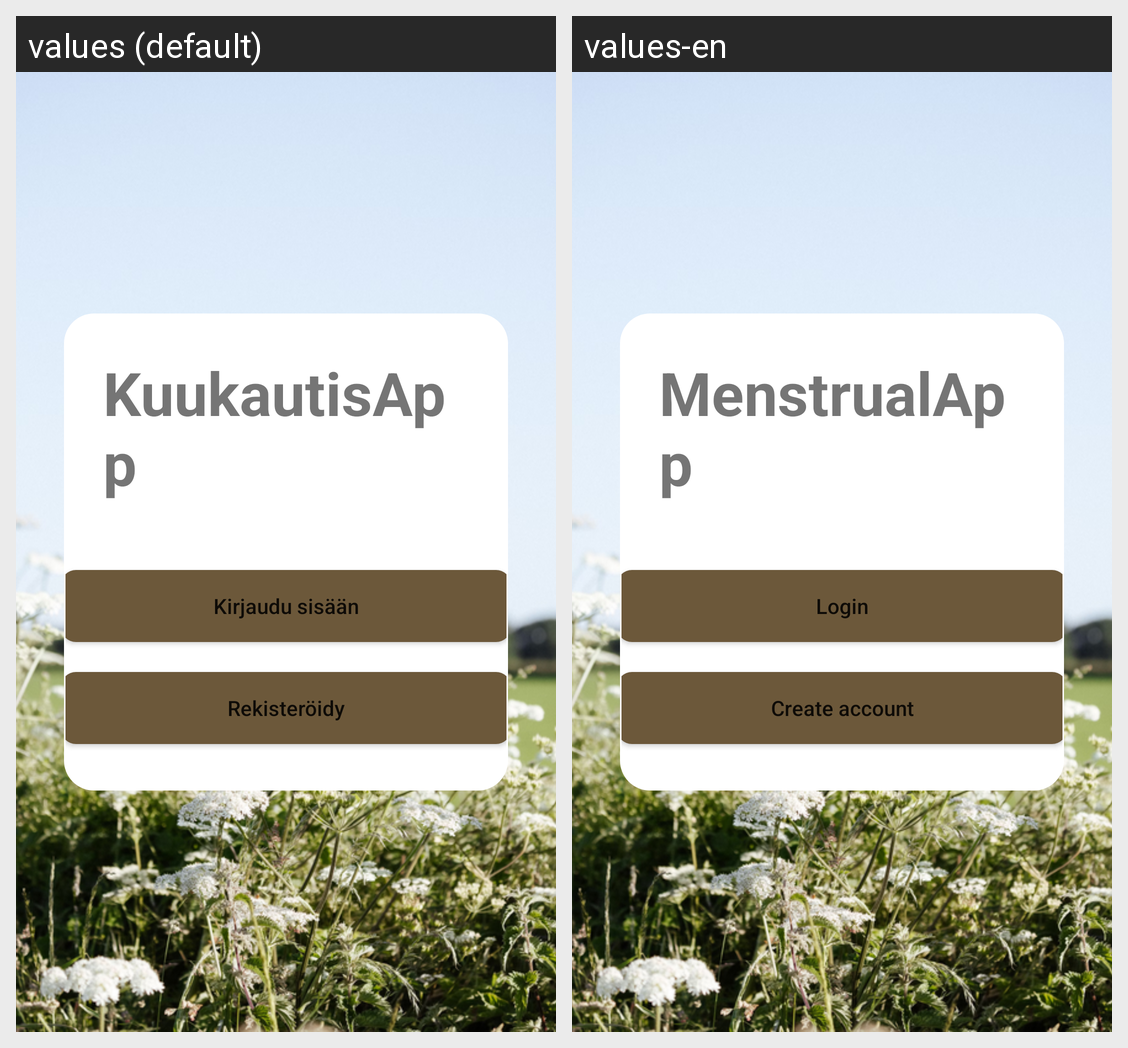

Here is an Android app screen in its default locale and in the app's own translations. Write out the translated-string differences for the strings that appear on this screen.
Android screen res/layout/activity_start.xml rendered under 2 locales, left to right: values (default), values-en. Device: Nexus 5 (rendered at 1080×1920; each locale shown at half size, 540×960, under a caption strip naming it); theme Theme.KuukautisApp.
Strings drawn on this screen, with the default value and each locale's value (text and hints the layout hard-codes, and strings that could not be matched under every locale, appear in the picture but are not listed):

app_name
  values: KuukautisApp
  values-en: MenstrualApp

login
  values: Kirjaudu sisään
  values-en: Login

register
  values: Rekisteröidy
  values-en: Create account
